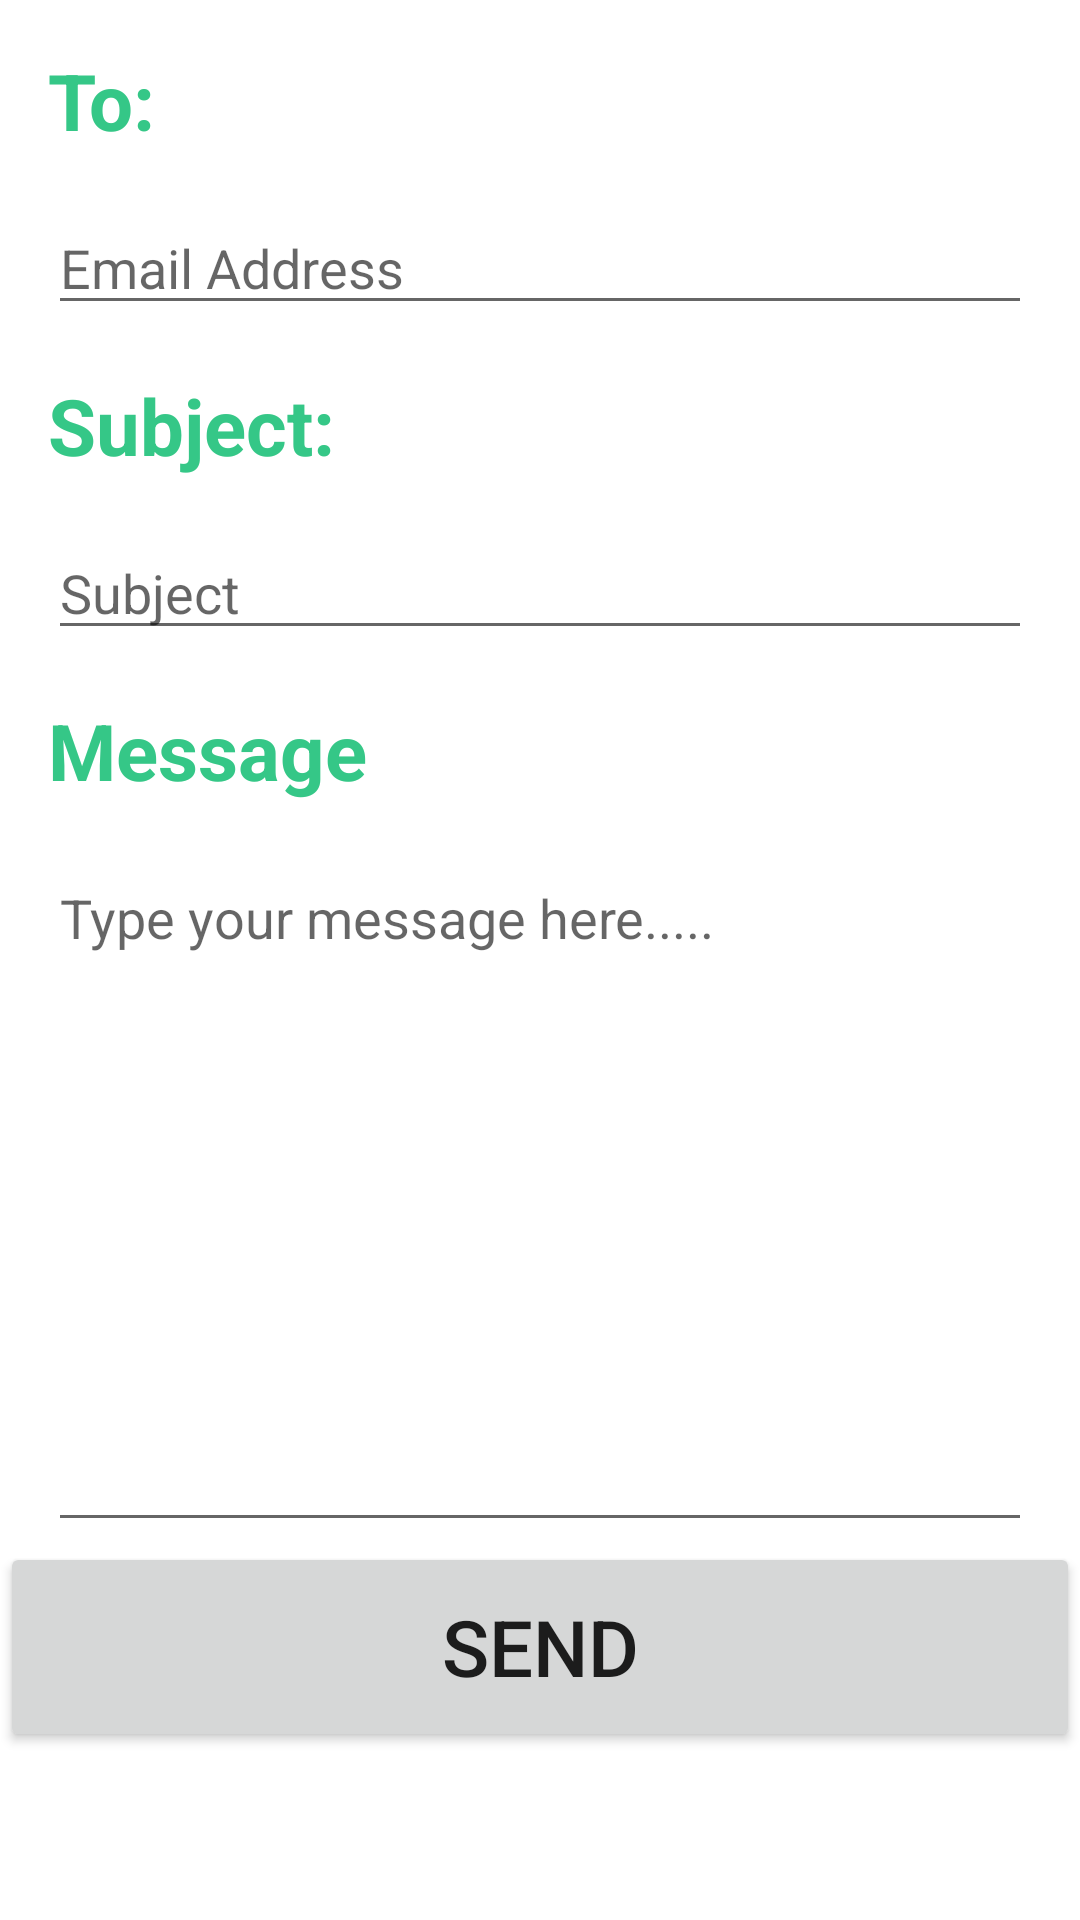

Here is an Android app screen rendered from its layout file. Give the layout XML and the strings, colors and styles it references.
<!-- AndroidManifest.xml: application theme Theme.Exptriate -->
<!-- res/layout/activity_home.xml -->
<?xml version="1.0" encoding="utf-8"?>
<LinearLayout xmlns:android="http://schemas.android.com/apk/res/android"
    xmlns:app="http://schemas.android.com/apk/res-auto"
    xmlns:tools="http://schemas.android.com/tools"
    android:layout_width="match_parent"
    android:layout_height="match_parent"
    android:orientation="vertical"
    tools:context=".home">

    <TextView
        android:layout_width="wrap_content"
        android:layout_height="wrap_content"
        android:text="To:"
        android:textColor="#35C787"
        android:layout_margin="16dp"
        android:textSize="26sp"
        android:textStyle="bold"/>

        <EditText
            android:layout_width="match_parent"
            android:layout_height="wrap_content"
            android:id="@+id/emailaddress"
            android:layout_marginHorizontal="16dp"
            android:hint="Email Address"/>

    <TextView
        android:layout_width="wrap_content"
        android:layout_height="wrap_content"
        android:text="Subject:"
        android:textColor="#35C787"
        android:layout_margin="16dp"
        android:textSize="26sp"
        android:textStyle="bold"/>

    <EditText
        android:layout_width="match_parent"
        android:layout_height="wrap_content"
        android:id="@+id/subject"
        android:layout_marginHorizontal="16dp"
        android:hint="Subject"/>

    <TextView
        android:layout_width="wrap_content"
        android:layout_height="wrap_content"
        android:text="Message"
        android:textColor="#35C787"
        android:layout_margin="16dp"
        android:textSize="26sp"
        android:textStyle="bold"/>

    <EditText
        android:layout_width="match_parent"
        android:layout_height="wrap_content"
        android:id="@+id/message"
        android:layout_marginHorizontal="16dp"
        android:lines="10"
        android:gravity="start"
        android:hint="Type your message here....."/>

    <Button
        android:layout_width="match_parent"
        android:layout_height="70dp"
        android:id="@+id/sendbtn"
        android:text="SEND"
        android:textSize="26dp"/>

</LinearLayout>
<!-- resources referenced by this layout -->
<resources>
  <style name="Theme.Exptriate" parent="Theme.MaterialComponents.DayNight.NoActionBar">
          
          <item name="colorPrimary">#192F35</item>
          <item name="colorPrimaryVariant">@color/teal_700</item>
          <item name="colorOnPrimary">@color/white</item>
          
          <item name="colorSecondary">@color/teal_200</item>
          <item name="colorSecondaryVariant">@color/teal_700</item>
          <item name="colorOnSecondary">@color/black</item>
          
          <item name="android:statusBarColor">?attr/colorPrimaryVariant</item>
          
      </style>
  <color name="teal_700">#35C888</color>
  <color name="white">#FFFFFFFF</color>
  <color name="teal_200">#FF03DAC5</color>
  <color name="black">#FF000000</color>
</resources>
